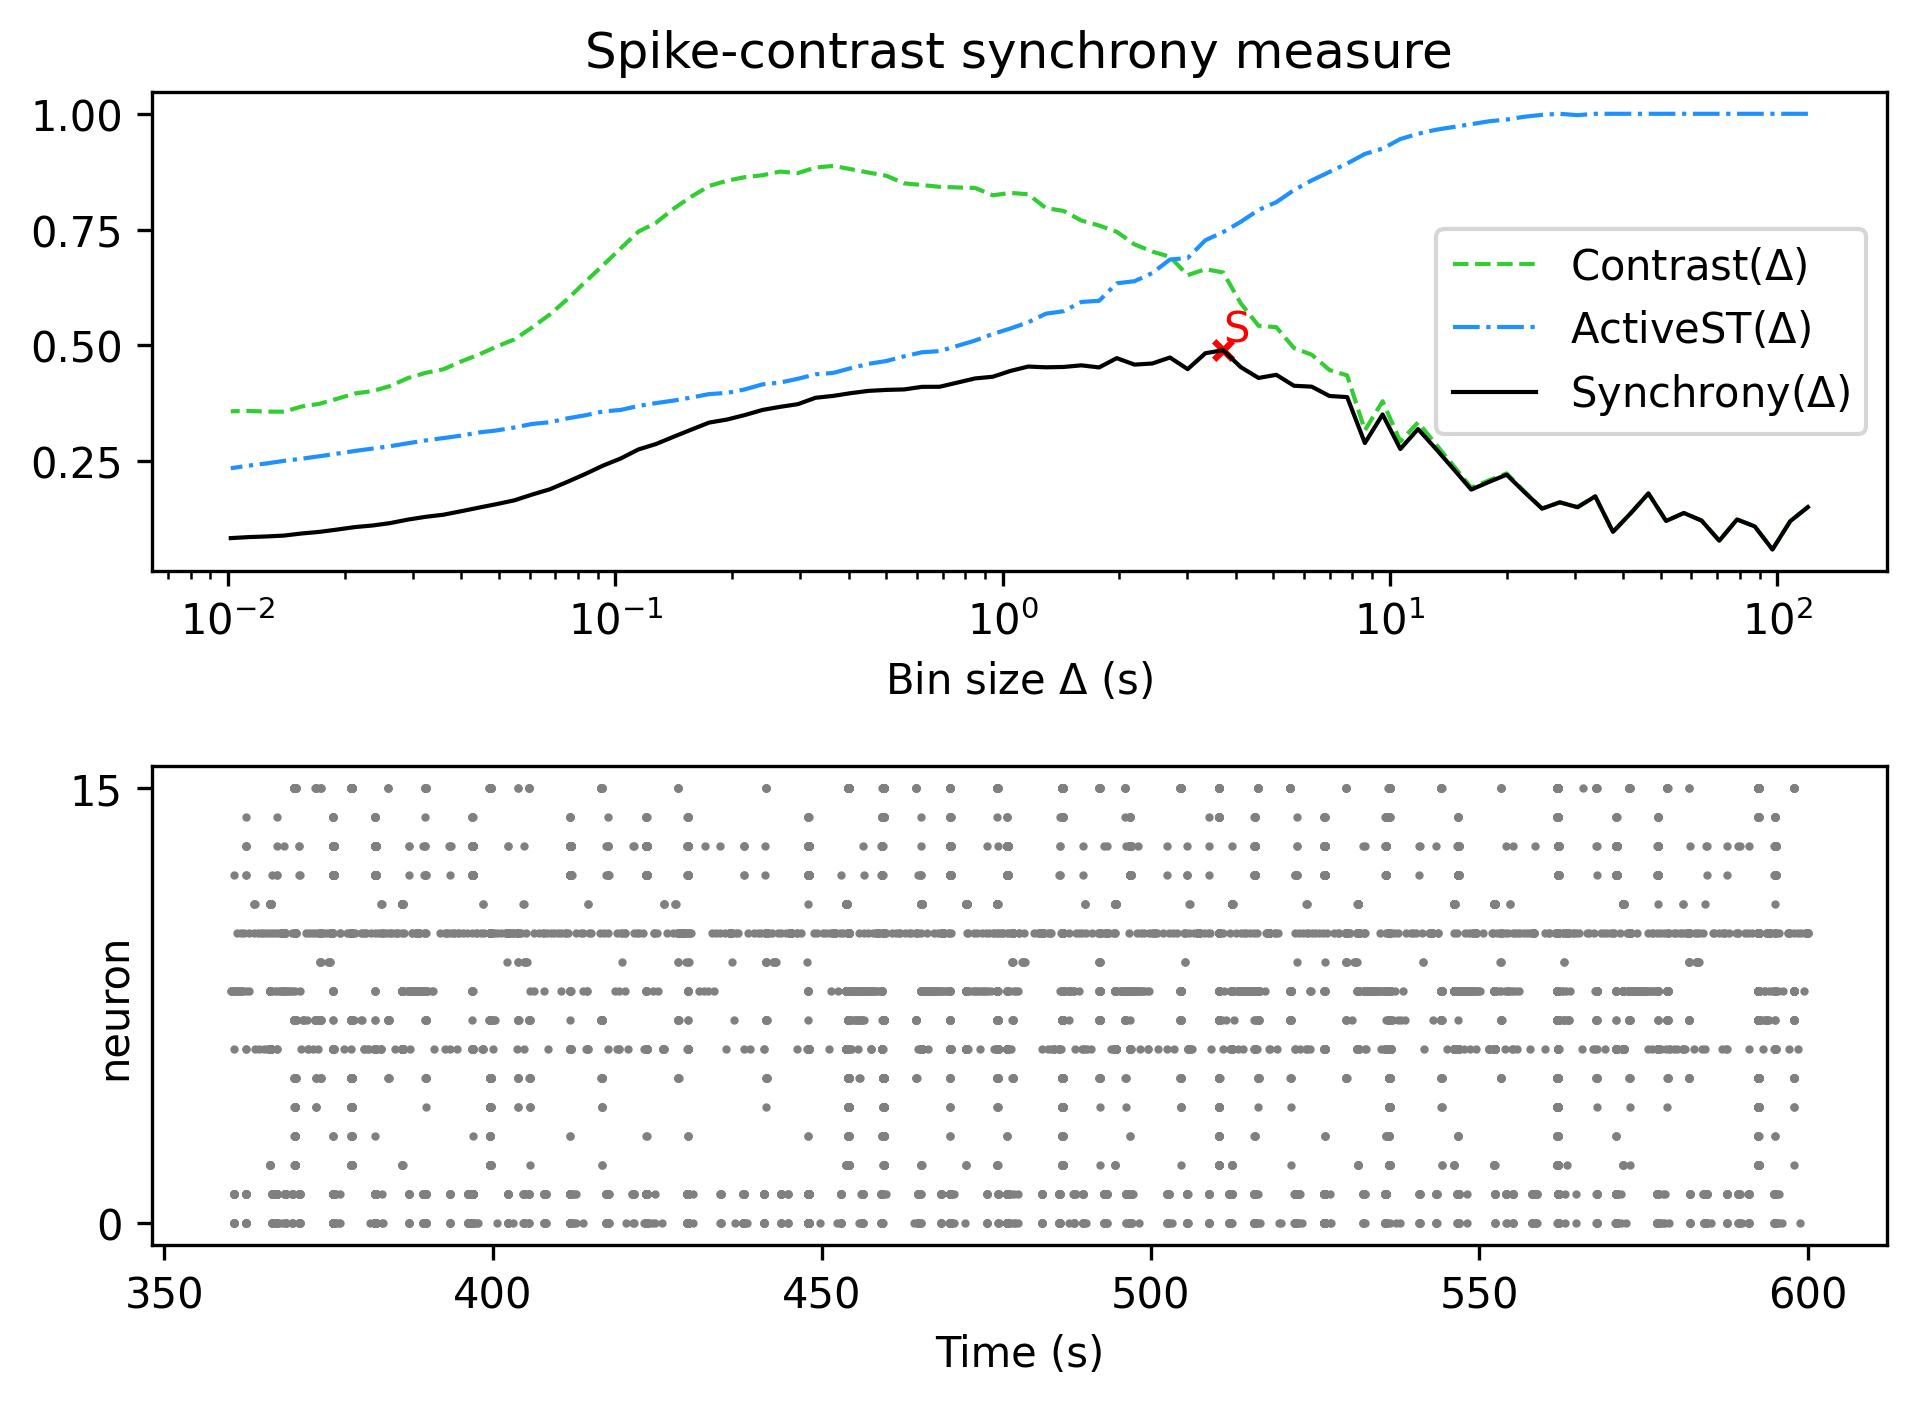

The data file committed next to this chart (first rows):
, Spike-contrast (120.0 s), Spike-contrast (108.0 s), Spike-contrast (97.2 s), Spike-contrast (87.48 s), Spike-contrast (78.732 s), Spike-contrast (70.859 s), Spike-contrast (63.773 s), Spike-contrast (57.396 s), Spike-contrast (51.656 s), Spike-contrast (46.49 s), Spike-contrast (41.841 s), Spike-contrast (37.657 s), Spike-contrast (33.892 s), Spike-contrast (30.502 s), Spike-contrast (27.452 s), Spike-contrast (24.707 s), Spike-contrast (22.236 s), Spike-contrast (20.013 s), Spike-contrast (18.011 s), Spike-contrast (16.21 s), Spike-contrast (14.589 s), Spike-contrast (13.13 s), Spike-contrast (11.817 s)
0, 0.1511, 0.1205, 0.05953, 0.1094, 0.1243, 0.07848, 0.1219, 0.1383, 0.1211, 0.1805, 0.1377, 0.09752, 0.1742, 0.1507, 0.1614, 0.1477, 0.1835, 0.221, 0.2053, 0.1888, 0.2333, 0.277, 0.3195
